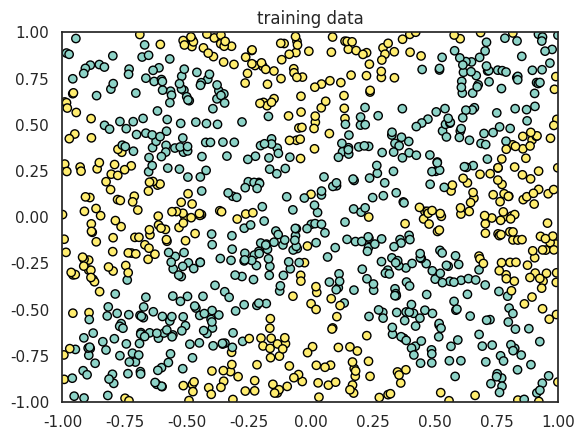
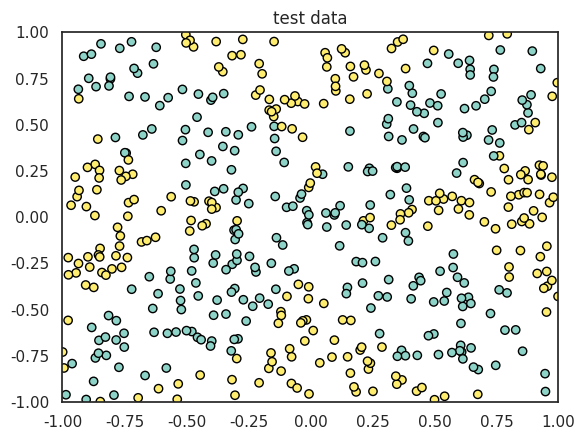

Here is the Python script that generated these plots, in order:
# -*- coding: utf-8 -*-
"""
Created on Thu May 10 08:19:35 2018

[redacted]

Generating two classes non-linear separable data
"""
import numpy as np
import matplotlib.pyplot as plt
import seaborn as sns

## size of the data
n = 1000
n_valid = int(n/2)

## train data
train_data = np.random.rand(n,2)*2-1
test_data = np.random.rand(n_valid,2)*2-1

## test data
train_labels = np.ones(n).reshape((n, 1))
test_labels = np.ones(n_valid).reshape((n_valid, 1))

## making the labeling
for i in range(n):
    if (train_data[i,0]-1)**2 + train_data[i,1]**2 < 1 or (train_data[i,0]+1)**2 + train_data[i,1]**2 < 1 :
        if train_data[i,0]**2 + (train_data[i,1]-1)**2 < 1 or train_data[i,0]**2 + (train_data[i,1]+1)**2 < 1:
            train_labels[i] = -1
            
for i in range(n_valid):
    if (test_data[i,0]-1)**2 + test_data[i,1]**2 < 1 or (test_data[i,0]+1)**2 + test_data[i,1]**2 < 1 :
        if test_data[i,0]**2 + (test_data[i,1]-1)**2 < 1 or test_data[i,0]**2 + (test_data[i,1]+1)**2 < 1:
            test_labels[i] = -1
            
## graph plot
sns.set()
sns.set_style("white")

fig = plt.figure()
ax1 = plt.subplot(111)

ax1.scatter(train_data[:,0], train_data[:,1], c=train_labels.reshape(n), cmap=plt.cm.Set3, edgecolors ='black')
ax1.set_title("training data")
ax1.axis([-1,1,-1,1])

fig2 = plt.figure()
ax2 = plt.subplot(111)

ax2.scatter(test_data[:,0], test_data[:,1], c=test_labels.reshape(n_valid), cmap=plt.cm.Set3, edgecolors ='black')
ax2.set_title("test data")
ax2.axis([-1,1,-1,1])

np.savez('generated_data.npz', train_data = train_data, train_labels = train_labels, test_data = test_data, test_labels = test_labels)

plt.show()